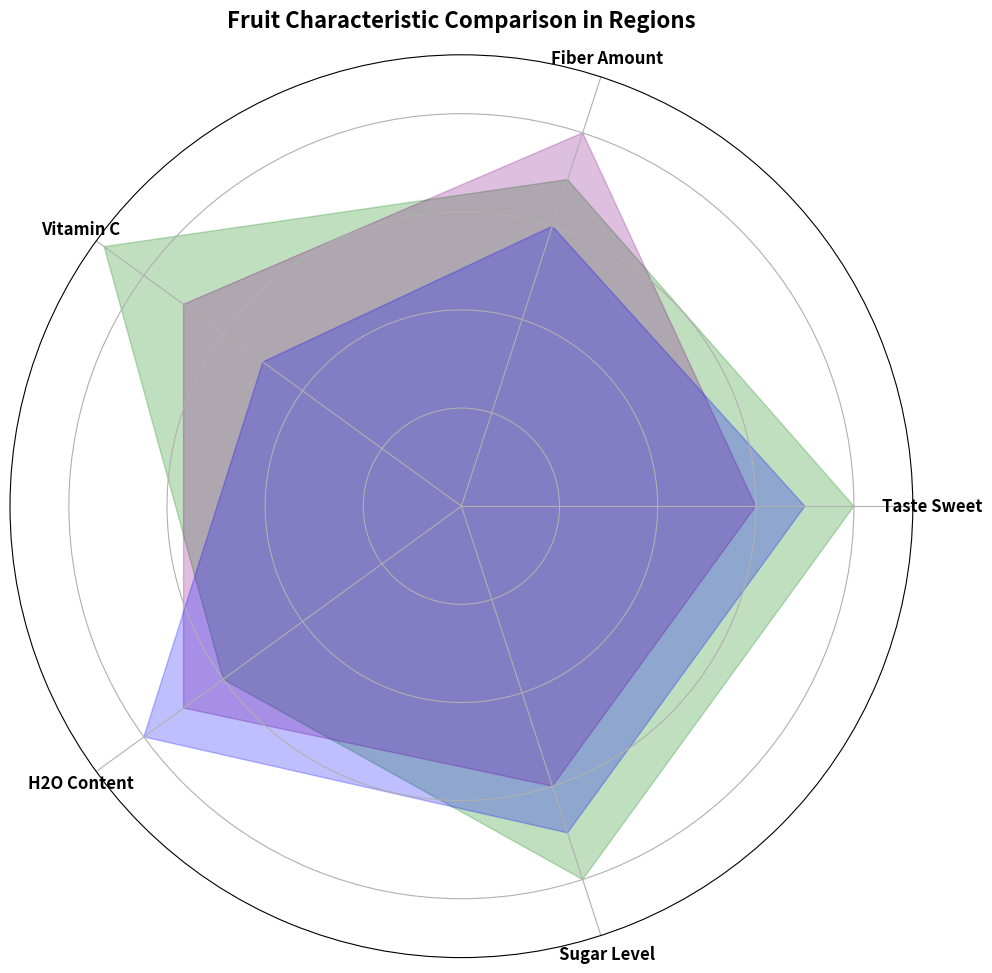

Here is the Python script that generated this plot:
import matplotlib.pyplot as plt
import numpy as np

categories = ['Taste Sweet', 'Fiber Amount', 'Vitamin C', 'H2O Content', 'Sugar Level']

tropical_scores = [8, 7, 9, 6, 8]
temperate_scores = [6, 8, 7, 7, 6]
mediterranean_scores = [7, 6, 5, 8, 7]

tropical_scores += tropical_scores[:1]
temperate_scores += temperate_scores[:1]
mediterranean_scores += mediterranean_scores[:1]

num_categories = len(categories)
angles = np.linspace(0, 2 * np.pi, num_categories, endpoint=False).tolist()
angles += angles[:1]

fig, ax = plt.subplots(figsize=(10, 10), subplot_kw=dict(polar=True))

ax.fill(angles, tropical_scores, color='green', alpha=0.25)
ax.fill(angles, temperate_scores, color='purple', alpha=0.25)
ax.fill(angles, mediterranean_scores, color='blue', alpha=0.25)

ax.set_xticks(angles[:-1])
ax.set_xticklabels(categories, fontsize=12, fontweight='bold', ha='center')
ax.set_yticklabels([])

plt.title("Fruit Characteristic Comparison in Regions", fontsize=16, fontweight='bold', pad=20)
plt.tight_layout()
plt.show()
